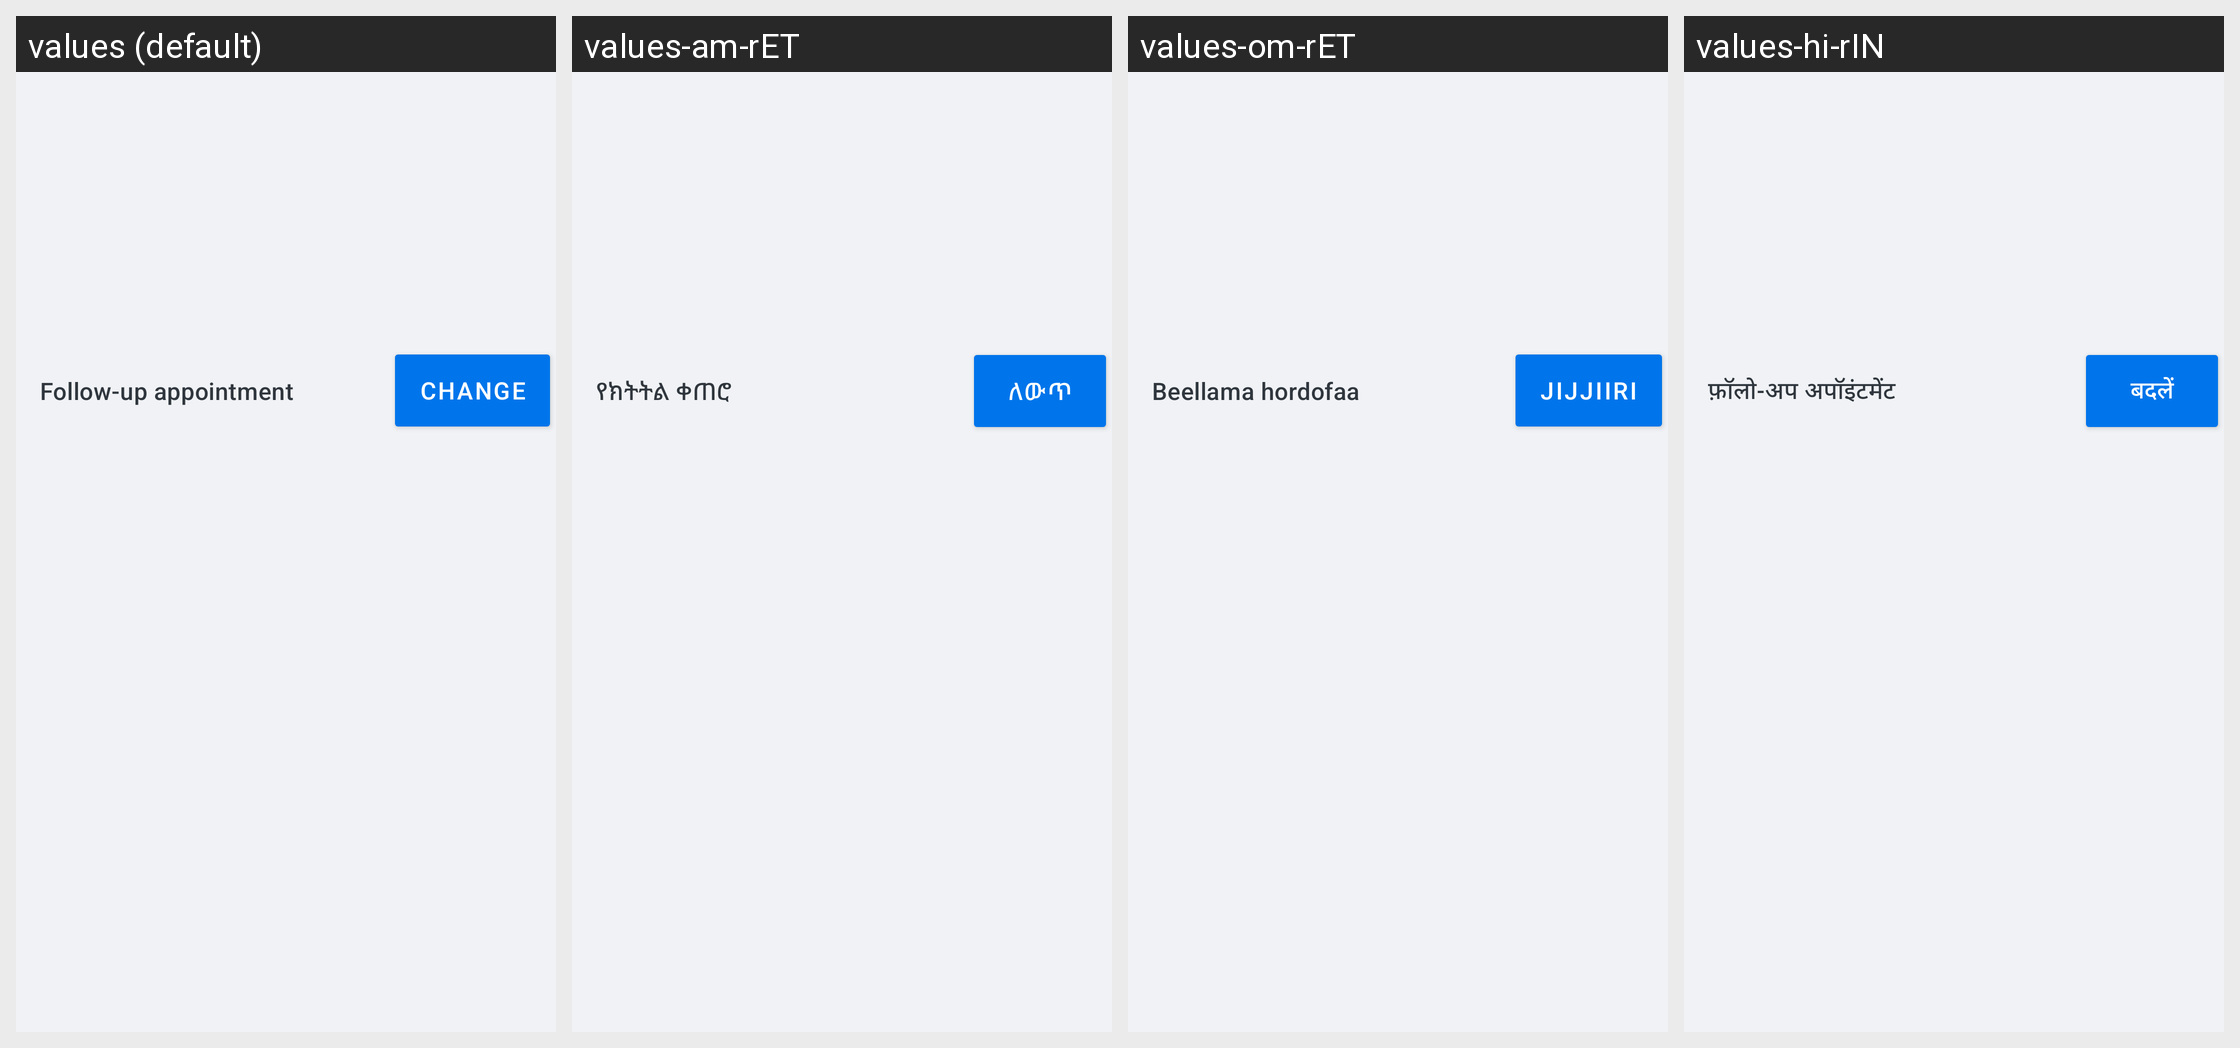

The same Android screen rendered under several of its app's locales, left to right. List the strings drawn on it with the default value and each locale's translation.
Android screen res/layout/patientsummary_next_appointment_card.xml rendered under 4 locales, left to right: values (default), values-am-rET, values-om-rET, values-hi-rIN. Device: Nexus 5 (rendered at 1080×1920; each locale shown at half size, 540×960, under a caption strip naming it); theme Theme.Simple.
Other locales in the repository, not shown: values-bn-rBD, values-bn-rIN, values-cs, values-es, values-fr, values-hi, values-id-rET, values-kn-rIN, values-mr-rIN, values-pa, values-pa-rIN, values-si-rLK, values-sid-rET, values-so, values-so-rET, values-ta-rIN, values-ta-rLK, values-te-rIN, values-ti-rET, values-zh.
Strings drawn on this screen, with the default value and each locale's value (text and hints the layout hard-codes, and strings that could not be matched under every locale, appear in the picture but are not listed):

next_appointment_view_title
  values: Follow-up appointment
  values-am-rET: የክትትል ቀጠሮ
  values-om-rET: Beellama hordofaa
  values-hi-rIN: फ़ॉलो-अप अपॉइंटमेंट

next_appointment_view_change
  values: Change
  values-am-rET: ለውጥ
  values-om-rET: Jijjiiri
  values-hi-rIN: बदलें
